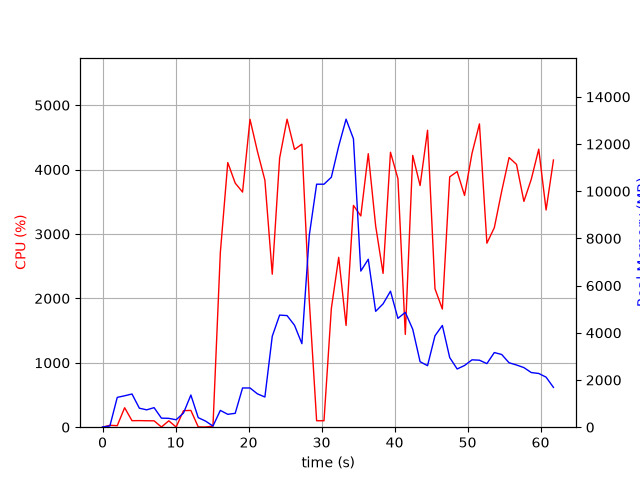

The data file committed next to this chart (first rows):
elapsed_time, nproc, cpu, mem_real, mem_virtual
3.981590270996094e-05, 1, 0.0, 10.82, 3187
1.006, 2, 29.8, 50.98, 161.5
2.014, 11, 23.7, 1264, 5697
3.026, 6, 302.6, 1331, 4443
4.034, 8, 101.1, 1407, 5145
5.043, 4, 102.3, 805.4, 3222
6.05, 3, 100.1, 735.8, 2820
7.059, 3, 99.3, 828.6, 2932
8.066, 4, 3.0, 384, 2656
9.075, 3, 99.3, 375.4, 2386
10.08, 3, 2.0, 314.8, 2334
11.09, 4, 256.8, 601.5, 2980
12.1, 9, 260.6, 1363, 5074
13.11, 4, 4.0, 404.6, 2706
14.12, 3, 3.0, 258.1, 2309
15.13, 1, 16.9, 48.18, 162.3
16.13, 1, 2710, 712, 4880
17.15, 1, 4109, 546, 4910
18.17, 1, 3790, 588.7, 5494
19.18, 1, 3651, 1663, 6774
20.2, 1, 4780, 1663, 6774
21.22, 1, 4280, 1413, 8318
22.24, 1, 3835, 1280, 9342
23.25, 1, 2376, 3853, 10752
24.26, 1, 4178, 4751, 12800
25.28, 1, 4782, 4730, 12800
26.3, 1, 4312, 4320, 12800
27.31, 1, 4394, 3541, 13019
28.32, 1, 1970, 8123, 21901
29.33, 1, 100.2, 10298, 21901
30.33, 1, 100.1, 10298, 21901
31.34, 1, 1844, 10594, 21915
32.35, 1, 2638, 11912, 21945
33.36, 1, 1580, 13053, 28113
34.37, 1, 3444, 12223, 28235
35.38, 1, 3280, 6617, 28286
36.4, 1, 4247, 7118, 28472
37.41, 1, 3126, 4910, 28492
38.43, 1, 2389, 5227, 28492
39.44, 1, 4270, 5764, 28492
40.46, 1, 3859, 4612, 28492
41.47, 1, 1440, 4867, 28492
42.49, 1, 4220, 4151, 28492
43.5, 1, 3752, 2774, 28565
44.52, 1, 4611, 2608, 28565
45.54, 1, 2150, 3875, 28565
46.55, 1, 1835, 4312, 28565
47.56, 1, 3887, 2951, 28565
48.58, 1, 3969, 2468, 28573
49.59, 1, 3599, 2615, 28583
50.61, 1, 4252, 2855, 28583
51.63, 1, 4710, 2840, 28583
52.65, 1, 2857, 2695, 28583
53.67, 1, 3099, 3164, 28583
54.68, 1, 3664, 3082, 28583
55.69, 1, 4188, 2730, 28583
56.71, 1, 4081, 2637, 28583
57.72, 1, 3506, 2526, 28613
58.73, 1, 3851, 2316, 28623
59.75, 1, 4317, 2277, 28623
... 2 more rows
